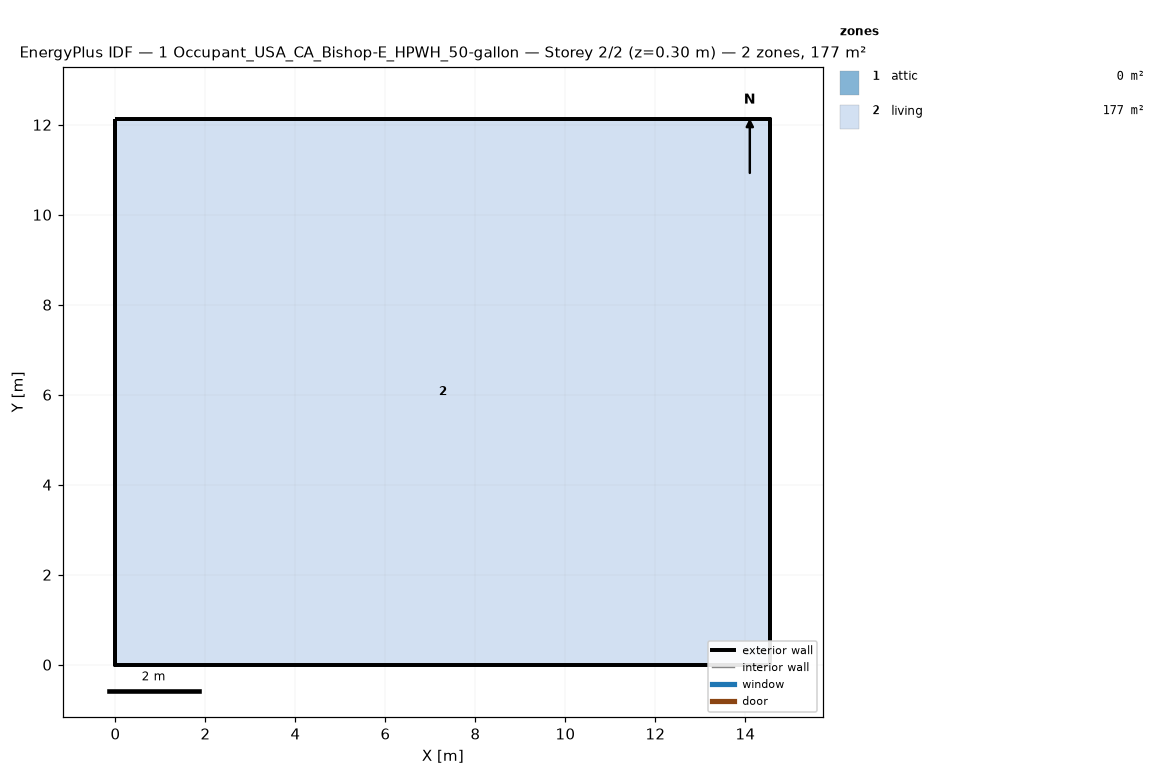
=== STOREY PLAN SPEC (per zone: floor XY polygon, exterior-wall plan segments, windows/doors) ===
zone 1: attic  (0.0 m²)
  exterior wall: (14.55, 0.00) – (14.55, 12.13) – (14.55, 6.06)  [18.2 m]
  exterior wall: (0.00, 12.13) – (0.00, 0.00) – (0.00, 6.06)  [18.2 m]
zone 2: living  (176.5 m²)
  floor: (0.00, 0.00) (0.00, 12.13) (14.55, 12.13) (14.55, 0.00)
  exterior wall: (0.00, 0.00) – (14.55, 0.00)  [14.6 m]
  exterior wall: (14.55, 0.00) – (14.55, 12.13)  [12.1 m]
  exterior wall: (14.55, 12.13) – (0.00, 12.13)  [14.6 m]
  exterior wall: (0.00, 12.13) – (0.00, 0.00)  [12.1 m]

=== DERIVED (storey summary) ===
Building: 1 Occupant_USA_CA_Bishop-E_HPWH_50-gallon
Storey: 2 of 2  (floor level z = 0.30 m)
Storey gross floor area: 176.5 m²
Zones on this storey: 2
  - attic: floor 0.0 m²; exterior wall 36.4 m (24.5 m²); WWR 0.0%
  - living: floor 176.5 m²; exterior wall 53.4 m (146.4 m²); WWR 0.0%
Zone adjacency: (none detected)